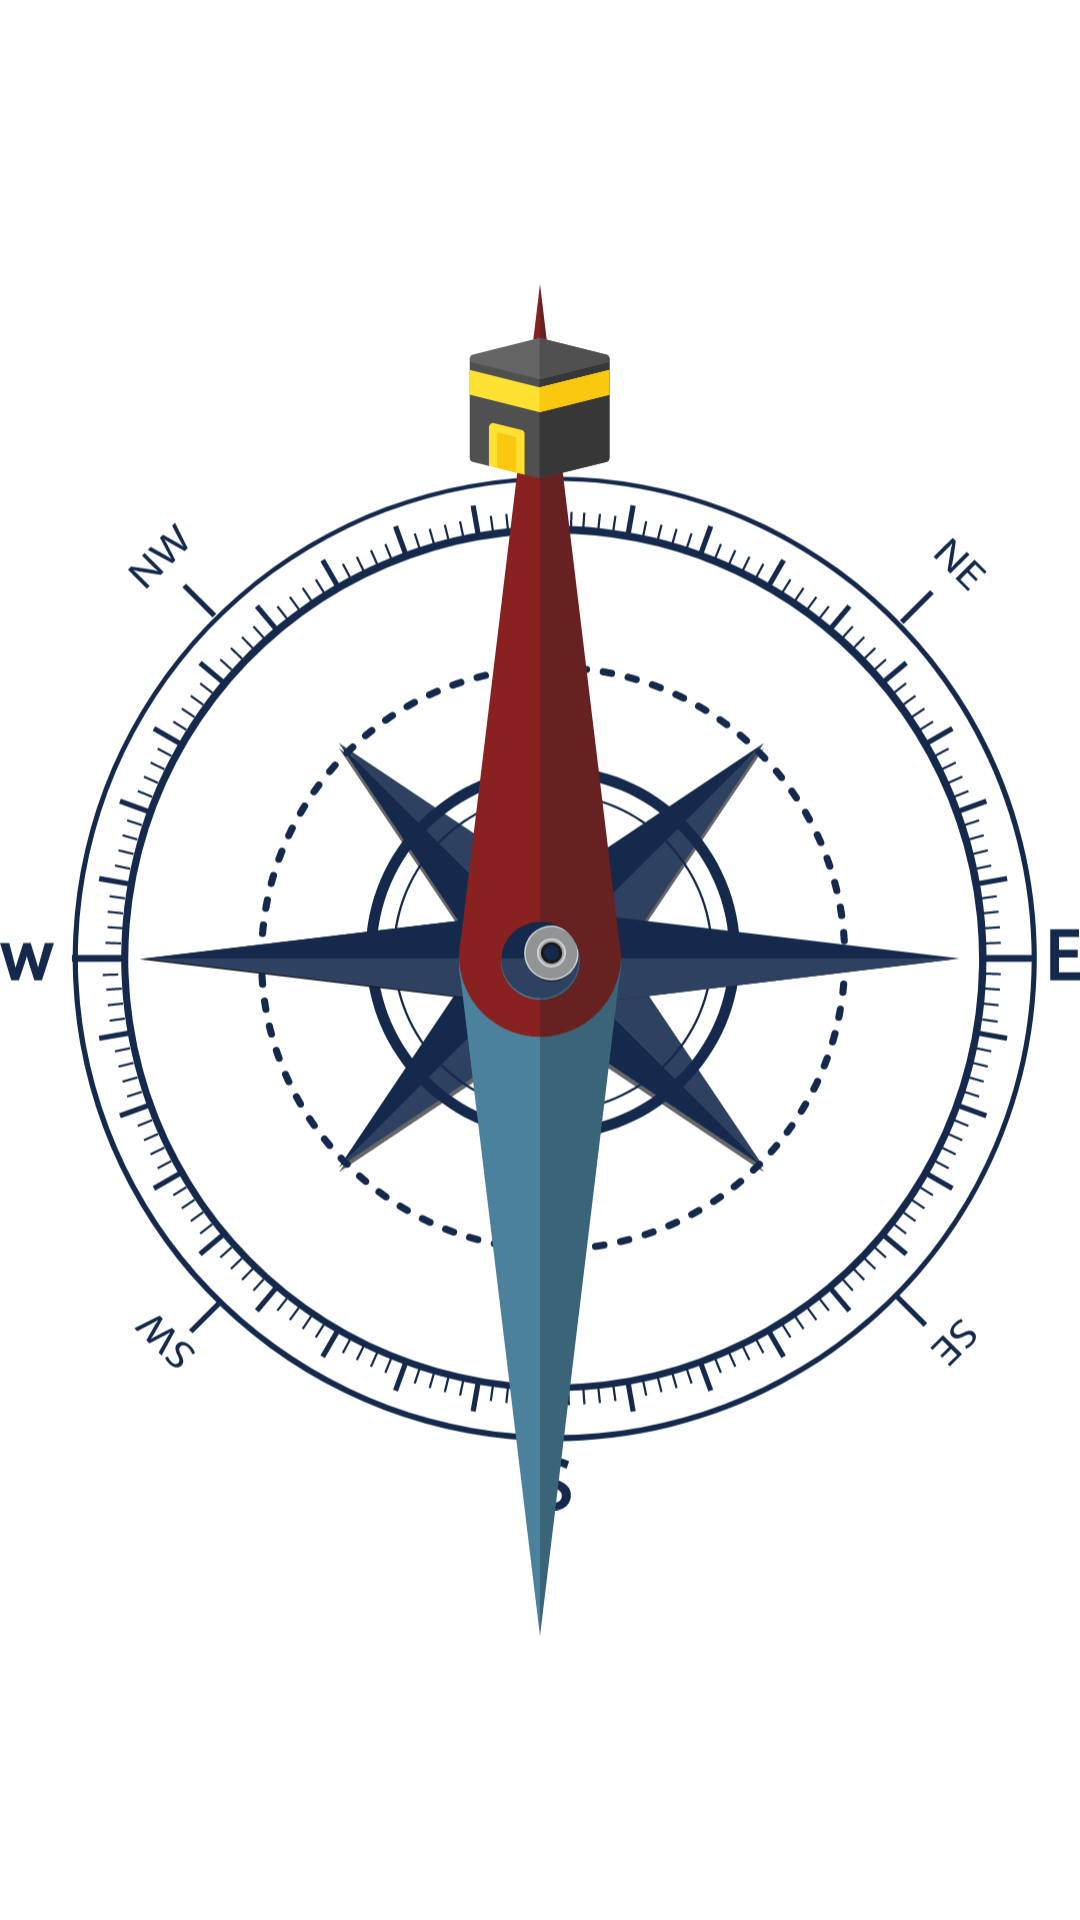

Reconstruct the res/layout file that produces this screen, plus the resources it refers to.
<!-- AndroidManifest.xml: application theme Theme.PrayerTime -->
<!-- res/layout/activity_qibla.xml -->
<?xml version="1.0" encoding="utf-8"?>
<LinearLayout xmlns:android="http://schemas.android.com/apk/res/android"
    xmlns:app="http://schemas.android.com/apk/res-auto"
    xmlns:tools="http://schemas.android.com/tools"
    android:layout_width="match_parent"
    android:layout_height="match_parent"
    android:orientation="vertical"
    android:background="@android:color/white"
    tools:context=".MainActivity">

    
    <androidx.appcompat.widget.Toolbar
        android:id="@+id/toolbar"
        android:layout_width="match_parent"
        android:layout_height="?attr/actionBarSize"
        android:background="?attr/colorPrimary"
        android:minHeight="?attr/actionBarSize"
        app:title="Qibla Direction"
        android:backgroundTint="@color/bluelight"
        app:navigationIcon="?attr/homeAsUpIndicator"/>

    
    <RelativeLayout
        android:layout_width="match_parent"
        android:layout_height="match_parent">

        
        <ImageView
            android:id="@+id/compassImageView"
            android:layout_width="wrap_content"
            android:layout_height="wrap_content"
            android:layout_centerInParent="true"
            android:src="@drawable/compass" />

        <ImageView
            android:id="@+id/needleImageView"
            android:layout_width="54dp"
            android:layout_height="540dp"
            android:layout_centerInParent="true"
            android:src="@drawable/needle" />

    </RelativeLayout>
</LinearLayout>
<!-- resources referenced by this layout -->
<resources>
  <color name="bluelight">#95a8cc</color>
  <!-- drawable compass: vector/xml drawable (drawable, 45919 chars, omitted) -->
  <!-- drawable needle: vector/xml drawable (drawable, 2360 chars, omitted) -->
</resources>
